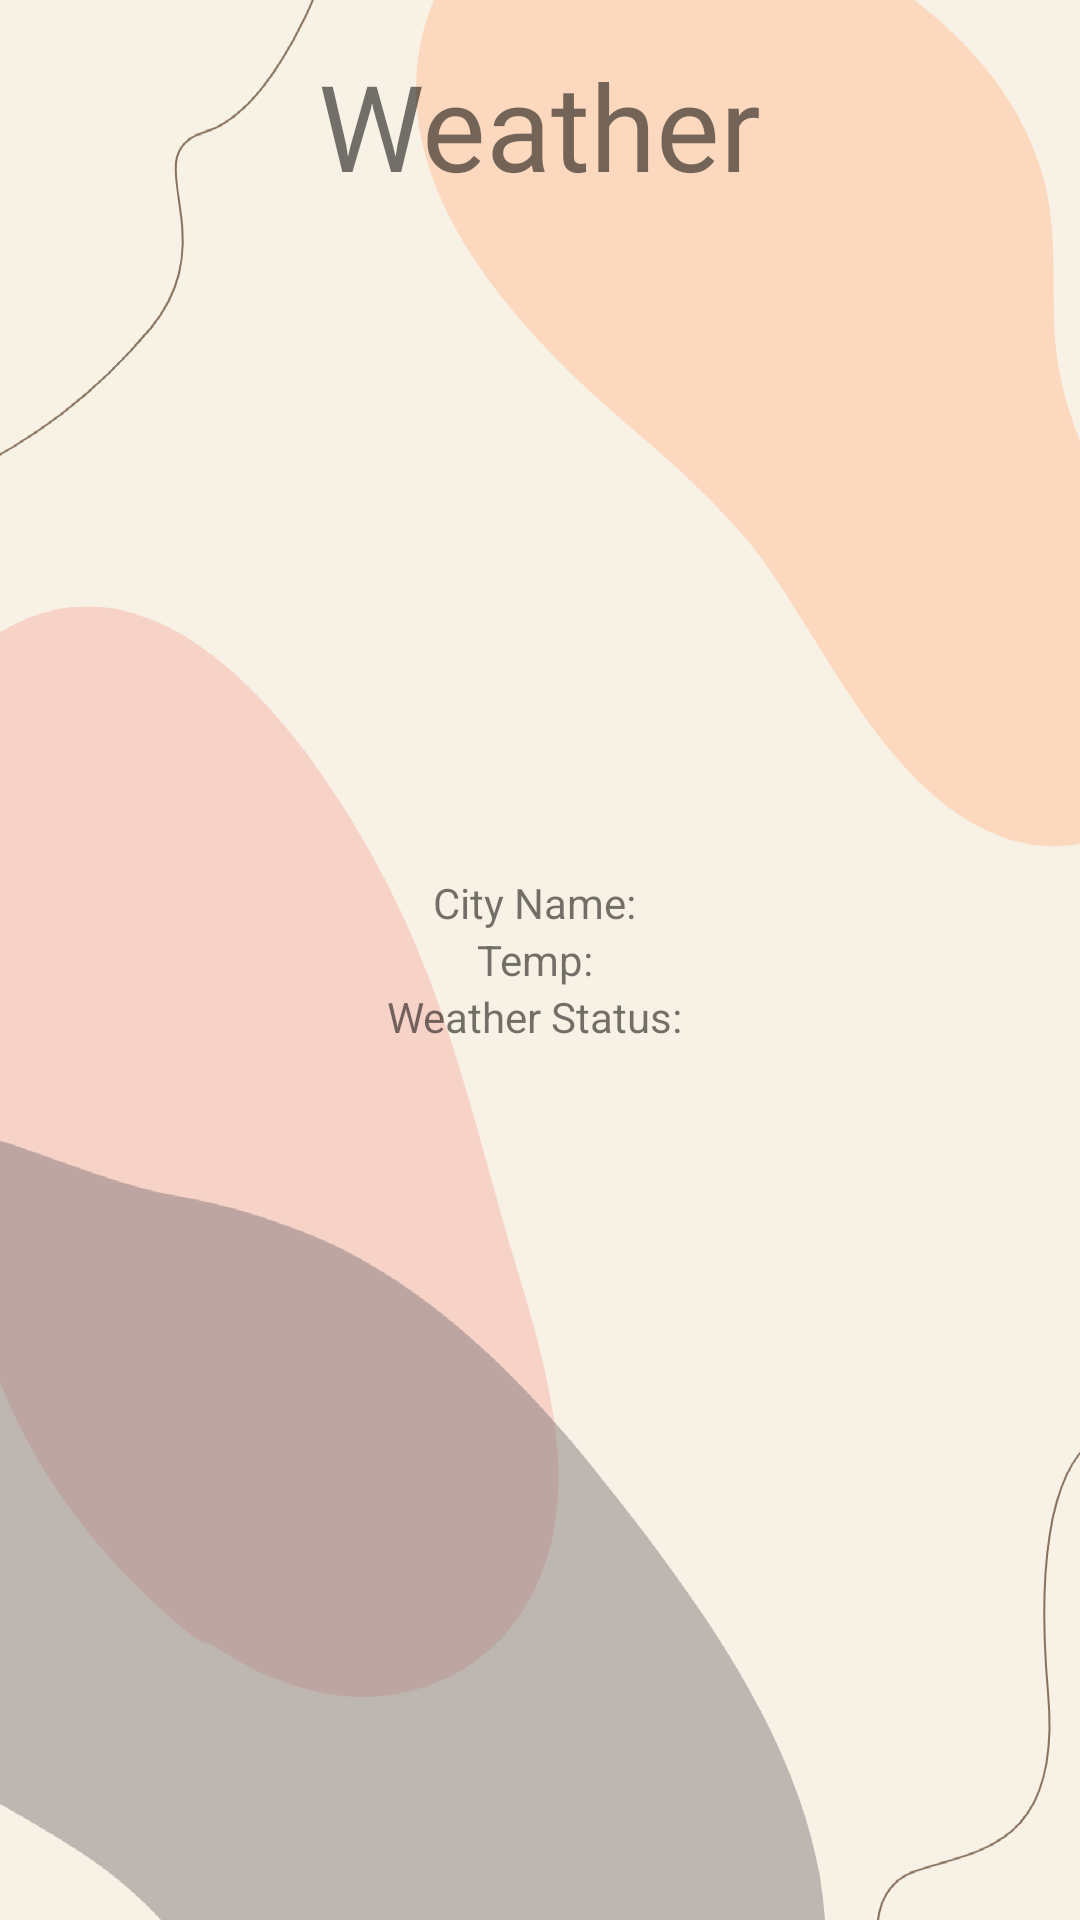

Here is an Android app screen rendered from its layout file. Give the layout XML and the strings, colors and styles it references.
<!-- AndroidManifest.xml: activity theme Theme.4530Project1.NoActionBar -->
<!-- res/layout/activity_weather.xml -->
<?xml version="1.0" encoding="utf-8"?>
<RelativeLayout xmlns:android="http://schemas.android.com/apk/res/android"
    xmlns:app="http://schemas.android.com/apk/res-auto"
    xmlns:tools="http://schemas.android.com/tools"
    android:layout_width="match_parent"
    android:layout_height="match_parent"
    android:background="@drawable/background_weather"
    tools:context=".WeatherActivity">

    <TextView
        android:layout_width="wrap_content"
        android:layout_height="wrap_content"
        android:layout_centerHorizontal="true"
        android:text="Weather"
        android:fontFamily="@font/quicksand_regular"
        android:textSize="40dp"
        android:layout_marginTop="15dp"
        />


    <LinearLayout
        android:layout_width="wrap_content"
        android:layout_height="wrap_content"
        android:orientation="vertical"
        android:layout_centerHorizontal="true"
        android:layout_centerVertical="true"
        >

        <TextView
            android:id="@+id/tv_city_name"
            android:layout_width="wrap_content"
            android:layout_height="wrap_content"
            android:text="City Name: "
            android:layout_gravity="center_horizontal"
            />

        <ImageView
            android:id="@+id/iv_weather_icon"
            android:layout_width="wrap_content"
            android:layout_height="wrap_content"
            android:layout_gravity="center_horizontal"
            />

        <TextView
            android:id="@+id/tv_temperature"
            android:layout_width="wrap_content"
            android:layout_height="wrap_content"
            android:text="Temp: "
            android:layout_gravity="center_horizontal"
            />

        <TextView
            android:id="@+id/tv_weather_status"
            android:layout_width="wrap_content"
            android:layout_height="wrap_content"
            android:text="Weather Status: "
            android:layout_gravity="center_horizontal"
            />

    </LinearLayout>

</RelativeLayout>
<!-- resources referenced by this layout -->
<resources>
  <!-- drawable background_weather: png bitmap (drawable, 57822 bytes) -->
  <style name="Theme.4530Project1.NoActionBar">
          <item name="windowActionBar">false</item>
          <item name="windowNoTitle">true</item>
      </style>
</resources>
